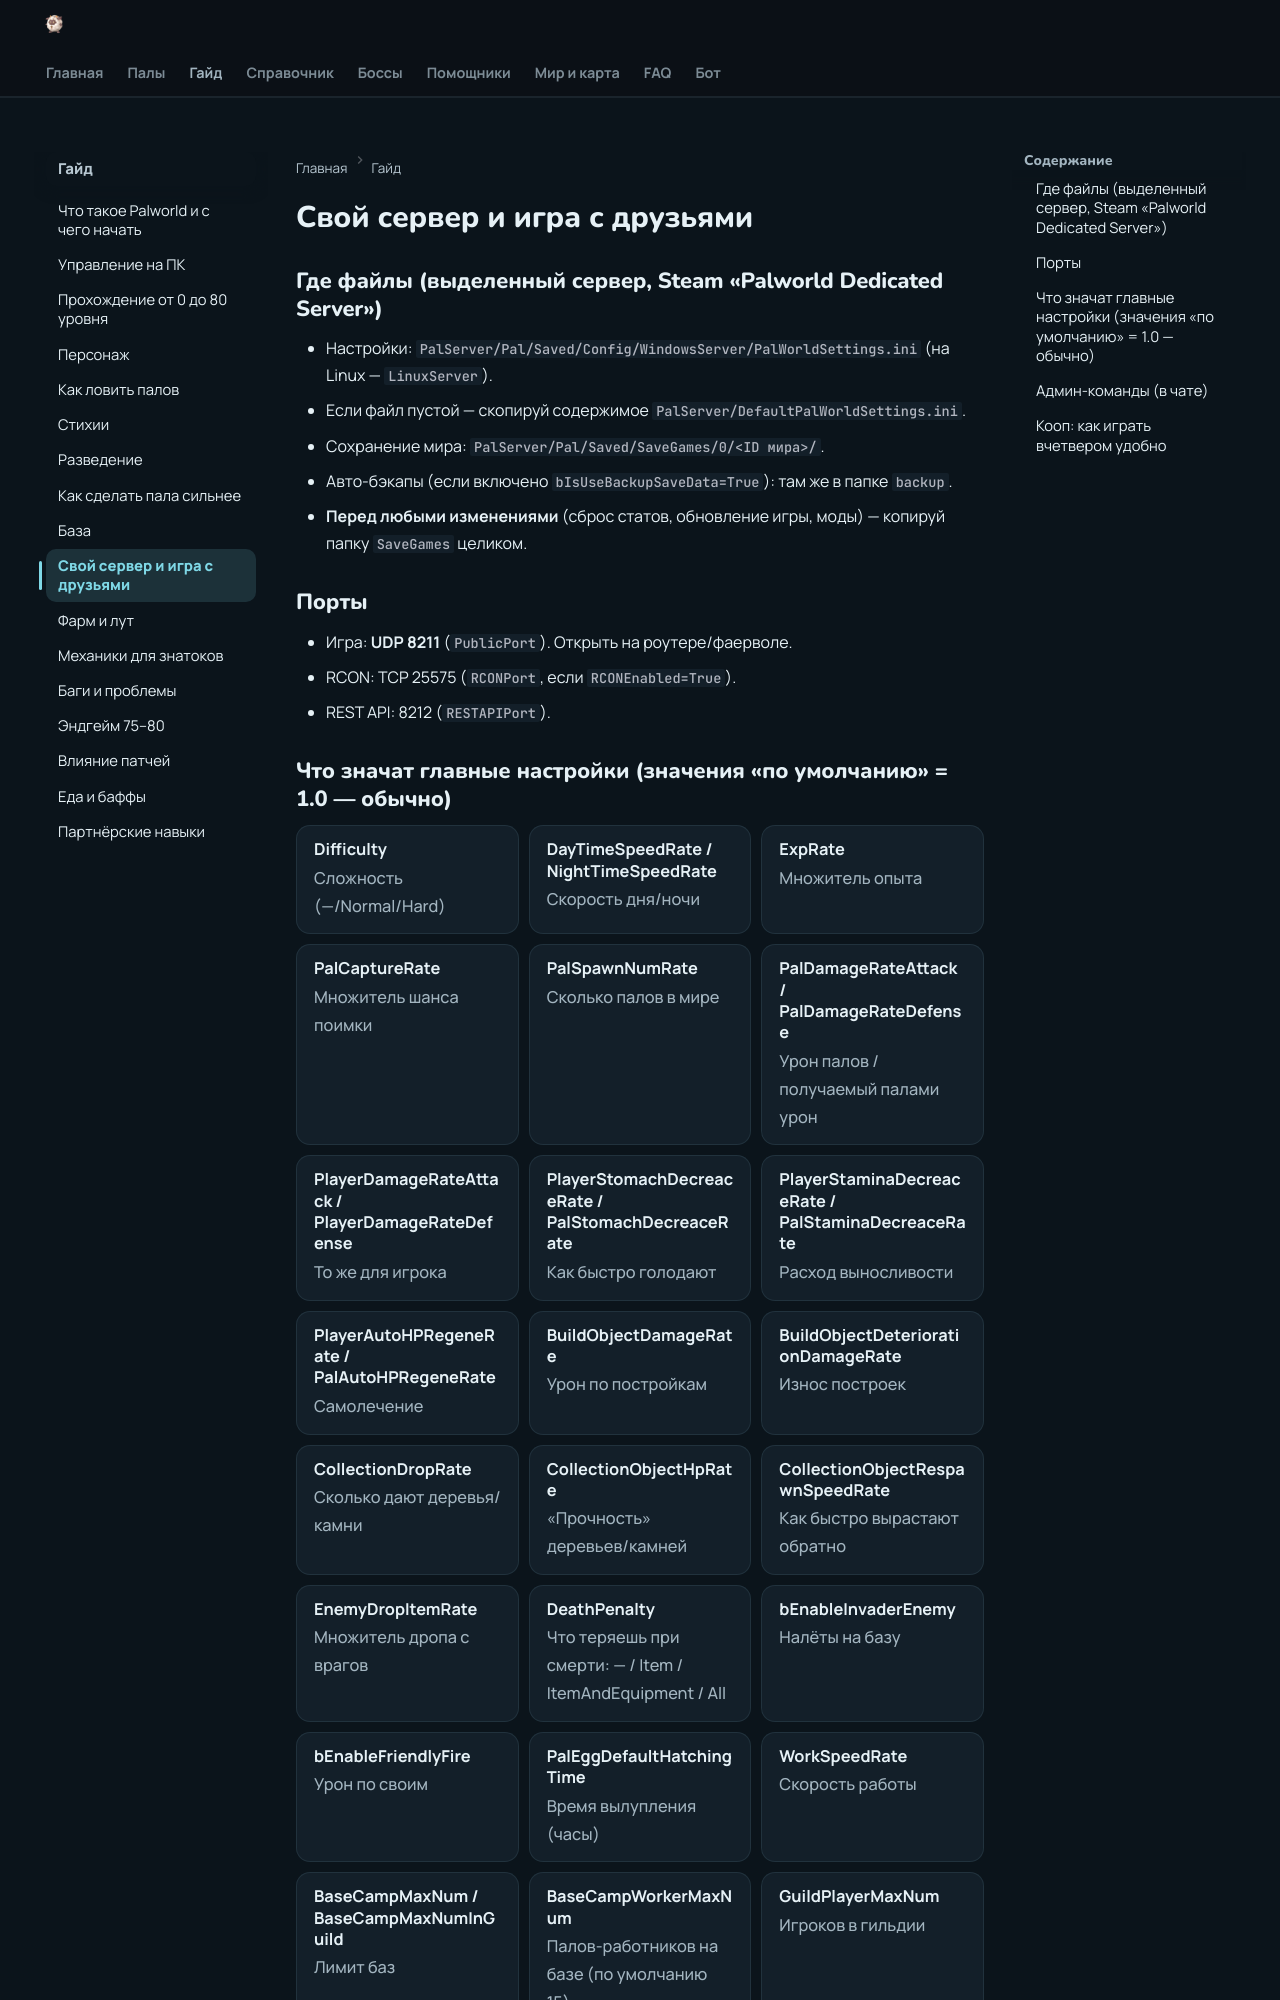

repository: 39den/palwiki · page: guide/12_server/index.html · generator: mkdocs

# Свой сервер и игра с друзьями

## Где файлы (выделенный сервер, Steam «Palworld Dedicated Server»)
- Настройки: `PalServer/Pal/Saved/Config/WindowsServer/PalWorldSettings.ini` (на Linux — `LinuxServer`).
- Если файл пустой — скопируй содержимое `PalServer/DefaultPalWorldSettings.ini`.
- Сохранение мира: `PalServer/Pal/Saved/SaveGames/0/<ID мира>/`.
- Авто-бэкапы (если включено `bIsUseBackupSaveData=True`): там же в папке `backup`.
- **Перед любыми изменениями** (сброс статов, обновление игры, моды) — копируй папку `SaveGames` целиком.

## Порты
- Игра: **UDP 8211** (`PublicPort`). Открыть на роутере/фаерволе.
- RCON: TCP 25575 (`RCONPort`, если `RCONEnabled=True`).
- REST API: 8212 (`RESTAPIPort`).
